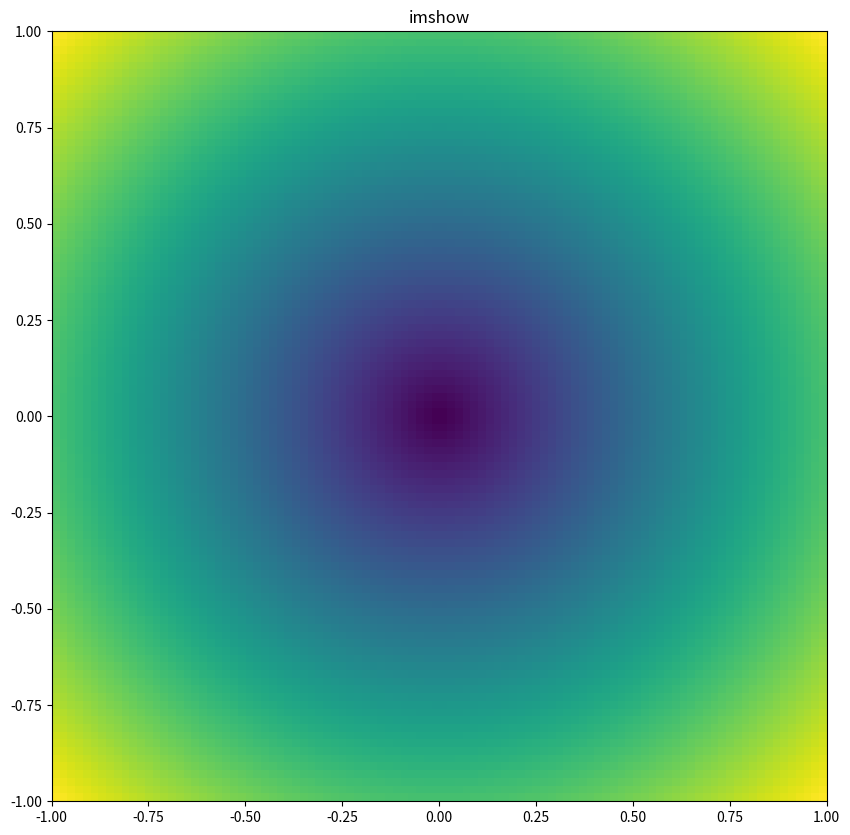
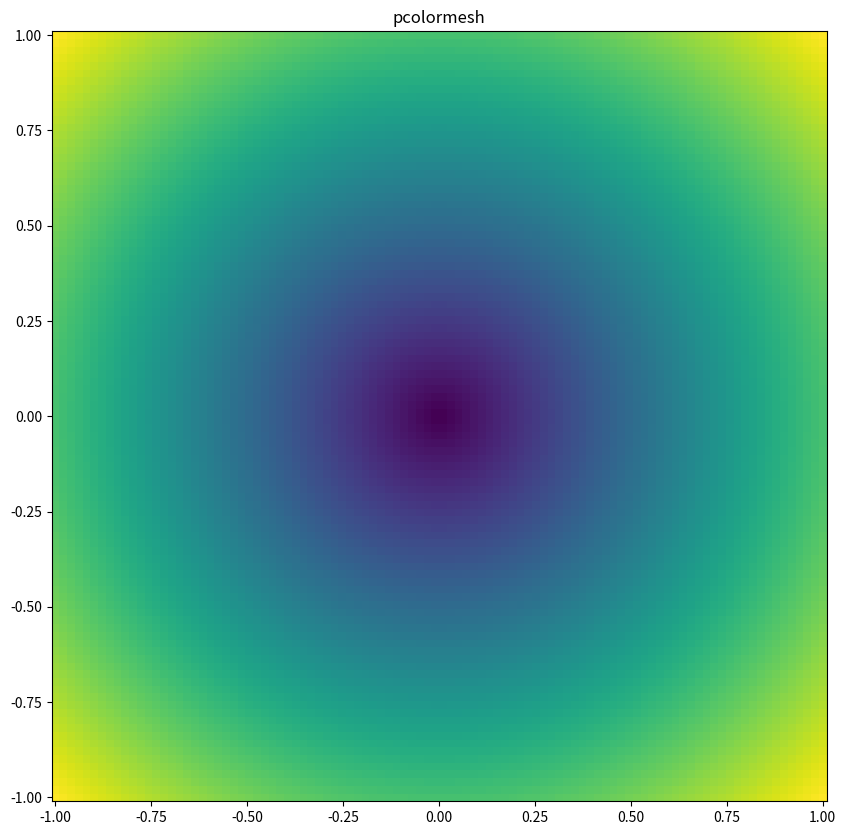

Reproduce these figures in Python, in order.
import matplotlib.pyplot as plt
import numpy as np

plt.rcParams['image.cmap'] = 'viridis'
plt.rcParams['figure.figsize'] = 10,10

# genererate some 2D data:
# Axis
x = np.linspace(-1,1,100)
y = np.linspace(-1,1,100)
# Z
xx,yy = np.meshgrid(x, x)
r = np.hypot(xx, yy)

# Pic 1
plt.figure()
plt.title("imshow")
extent=(x[0], x[-1], y[0], y[-1])
plt.imshow(r, extent=extent, origin='upper', aspect='auto')

# Note: I can not get Z value! It appears on the bottom bar though....
# Check example below with pcolormesh
def format_coord_imshow(x, y):
    print("{} {}".format(x,y))
    return "(%.2f,%.2f)"%(x,y)

# Get the axis!
ax = plt.gca()
ax.format_coord = format_coord_imshow

#
#
# Pic 2
#
#
plt.figure()
plt.title("pcolormesh")
plt.pcolormesh(xx, yy, r)

def find_nearest_index(array,value):
    '''
    Given an array finds the nearest index of the value
    '''
    idx = (np.abs(array-value)).argmin()
    return idx

numrows, numcols = r.shape
def format_coord_pcolormesh(x_coord, y_coord):
    col = find_nearest_index(x,x_coord)
    row = find_nearest_index(y,y_coord)
    if col>=0 and col<numcols and row>=0 and row<numrows:
        z_coord = r[row,col]
        print("{:,.2f} {:,.2f} {:,.2f}".format(x_coord, y_coord, z_coord))
        return '(%.2f,%.2f) = %.2f'%(x_coord, y_coord, z_coord)
    else:
        return 'x=%1.4f, y=%1.4f'%(x_coord, y_coord)


# Get the axis!
ax = plt.gca()
ax.format_coord = format_coord_pcolormesh

plt.show()
